Run: headless pygame with SDL's dummy video driver; simulated clock (each Clock.tick advances the game by its frame time, no real sleeping); random seed 0; keys injected as events and as key.get_pressed() state; mouse plan: one left click at the window centre at the start of phase 2, then a move to the lower-right quarter at the start of phase 3.
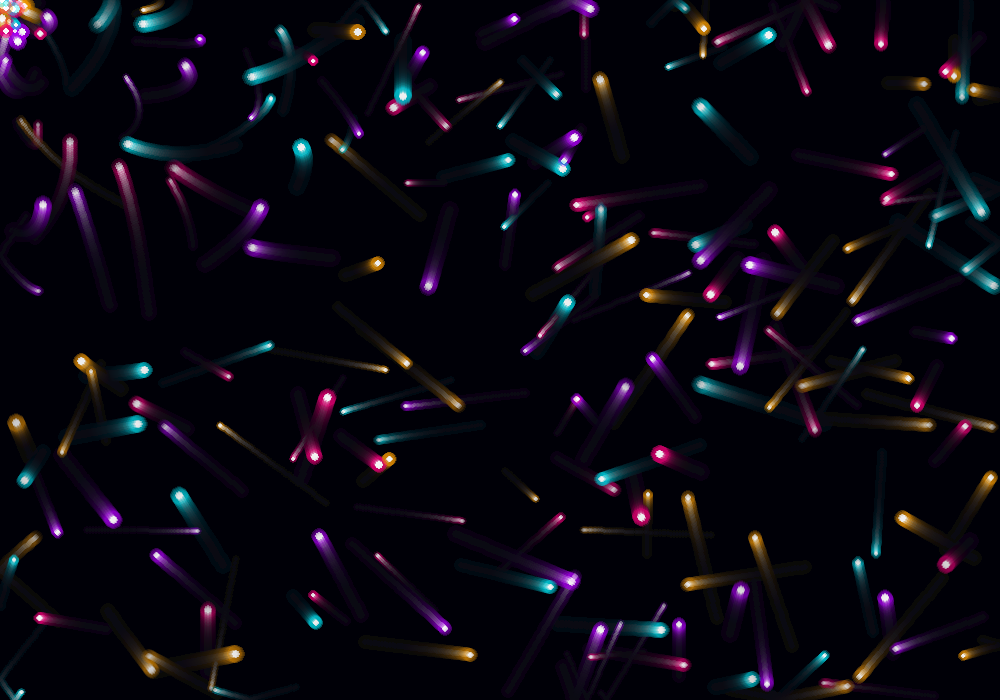
Frame 1 of 4 · flips 1–60 · no input
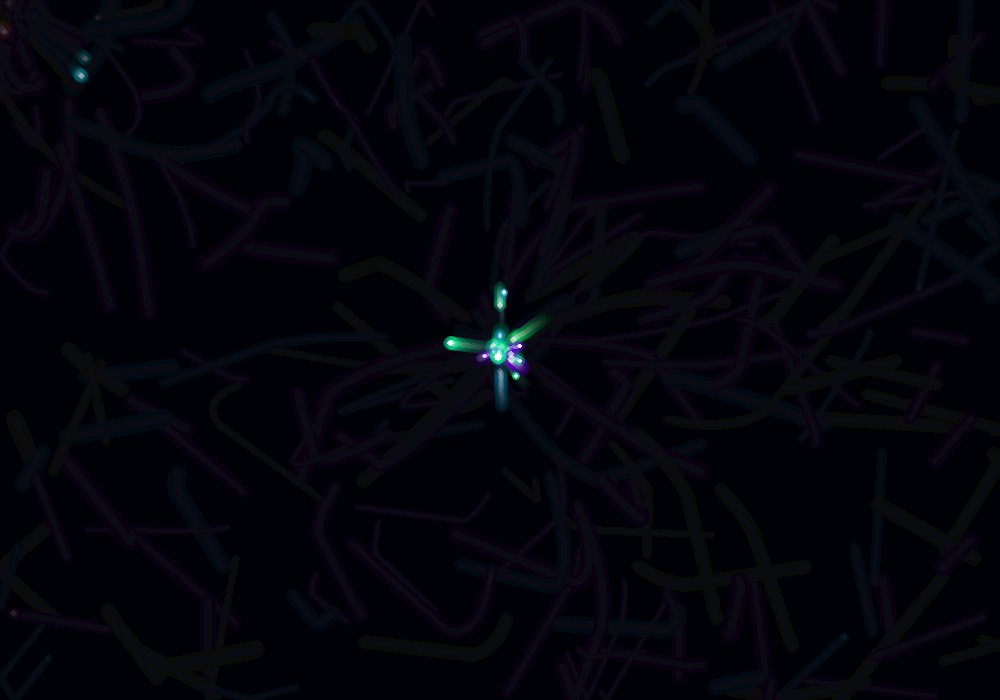
Frame 2 of 4 · flips 61–180 · clicked the window centre · tapped SPACE, RETURN · held RIGHT (→), D
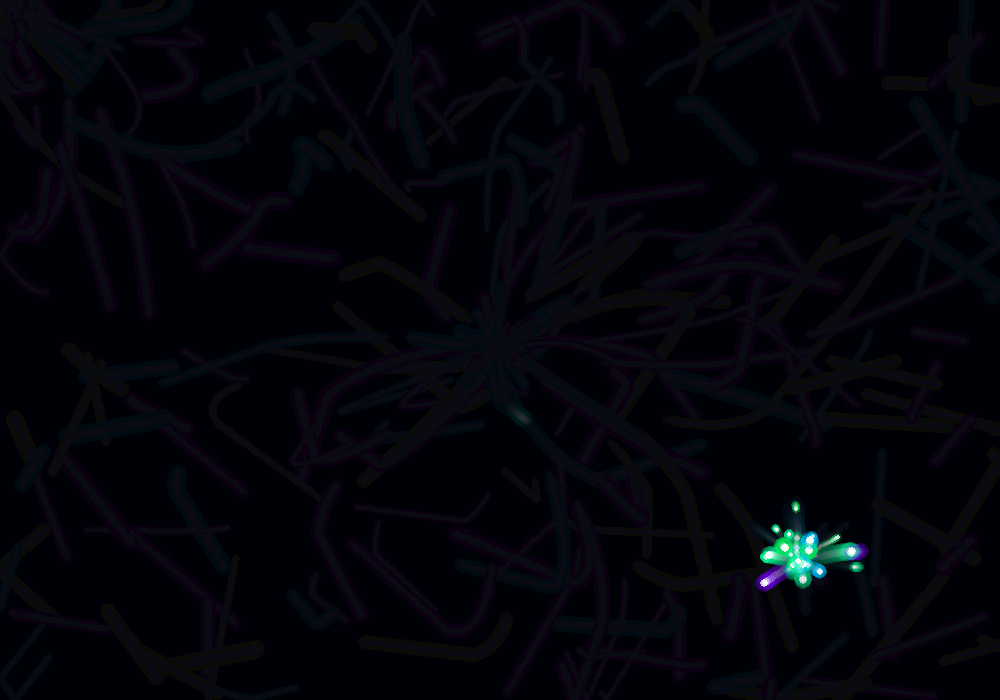
Frame 3 of 4 · flips 181–300 · moved the mouse to the lower-right quarter · held DOWN (↓), S
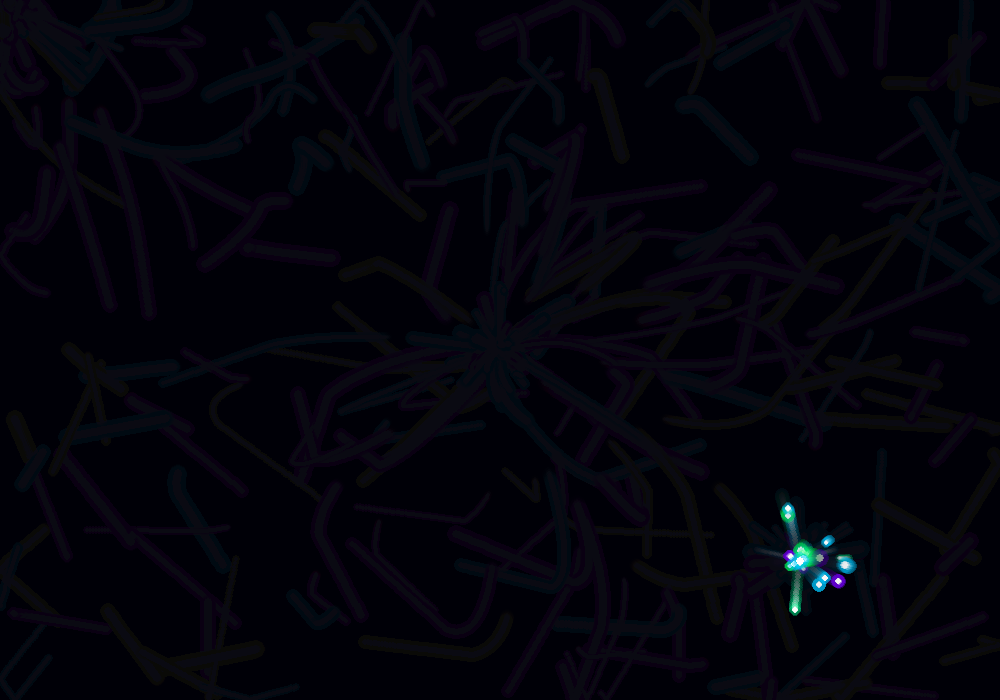
Frame 4 of 4 · flips 301–420 · held LEFT (←), A, UP (↑), W

The pygame program that drew these frames:

import sys
import random
import math
import pygame

# Inisialisasi Pygame
pygame.init()

# Resolusi Layar
WIDTH, HEIGHT = 1000, 700
screen = pygame.display.set_mode((WIDTH, HEIGHT), pygame.RESIZABLE)
pygame.display.set_caption("Neon Particle Symphony")
clock = pygame.time.Clock()

# --- TEMA WARNA PREMIUM ---
PALETTES = {
    "Cyberpunk Neon": [
        (255, 0, 128),   # Hot Pink
        (0, 240, 255),   # Neon Cyan
        (180, 0, 255),   # Neon Purple
        (255, 160, 0)    # Orange Glow
    ],
    "Aurora Borealis": [
        (0, 255, 150),   # Mint Green
        (0, 200, 255),   # Sky Blue
        (120, 0, 255),   # Violet Purple
        (0, 255, 100)    # Lime Green
    ],
    "Sunset Gold": [
        (255, 60, 0),    # Fiery Red
        (255, 150, 0),   # Orange
        (255, 210, 0),   # Gold
        (255, 100, 150)  # Coral Pink
    ],
    "Deep Ocean": [
        (0, 50, 255),    # Deep Blue
        (0, 180, 255),   # Aqua Blue
        (0, 255, 200),   # Turquoise
        (100, 200, 255)  # Ice Blue
    ]
}

palette_names = list(PALETTES.keys())
current_palette_idx = 0

# --- KELAS PARTIKEL ---
class Particle:
    def __init__(self, x, y, color):
        self.x = float(x)
        self.y = float(y)
        self.color = color
        
        # Kecepatan acak awal
        angle = random.uniform(0, math.pi * 2)
        speed = random.uniform(1.0, 4.0)
        self.vx = math.cos(angle) * speed
        self.vy = math.sin(angle) * speed
        
        # Karakteristik fisik
        self.radius = random.uniform(2.0, 5.0)
        self.life = 255.0
        self.decay = random.uniform(1.5, 3.5)
        
    def update(self, mouse_pos, clicked_left, clicked_right):
        self.vx *= 0.98
        self.vy *= 0.98
        
        mx, my = mouse_pos
        dx = mx - self.x
        dy = my - self.y
        dist = math.sqrt(dx*dx + dy*dy)
        
        if dist < 400 and dist > 5:
            force = 0.0
            if clicked_left:
                force = (400 - dist) / 1200.0
            elif clicked_right:
                force = -(400 - dist) / 300.0
            else:
                force = (400 - dist) / 5000.0
                
            self.vx += (dx / dist) * force
            self.vy += (dy / dist) * force

        self.x += self.vx
        self.y += self.vy
        
        width, height = pygame.display.get_surface().get_size()
        if self.x < 0 or self.x > width:
            self.vx *= -1
            self.x = max(0, min(self.x, width))
        if self.y < 0 or self.y > height:
            self.vy *= -1
            self.y = max(0, min(self.y, height))
            
        self.life -= self.decay

    def draw(self, surface):
        if self.life > 0:
            alpha = int(self.life)
            r, g, b = self.color
            
            size = int(self.radius * 2)
            if size < 2:
                size = 2
                
            temp_surf = pygame.Surface((size * 2, size * 2), pygame.SRCALPHA)
            pygame.draw.circle(temp_surf, (r, g, b, alpha // 3), (size, size), size)
            pygame.draw.circle(temp_surf, (255, 255, 255, alpha), (size, size), max(1, size // 2))
            
            surface.blit(temp_surf, (int(self.x - size), int(self.y - size)))

# --- DAFTAR PARTIKEL ---
particles = []

def get_current_colors():
    return PALETTES[palette_names[current_palette_idx]]

# Buat partikel acak awal
colors = get_current_colors()
for _ in range(200):
    particles.append(Particle(random.randint(0, WIDTH), random.randint(0, HEIGHT), random.choice(colors)))

# Loop Utama Program
running = True

while running:
    W, H = screen.get_size()
    
    # Efek Motion Blur Trails (Latar Belakang Gelap Murni)
    trail_surf = pygame.Surface((W, H), pygame.SRCALPHA)
    trail_surf.fill((10, 10, 18, 20))  # Dark Navy background
    screen.blit(trail_surf, (0, 0))

    mouse_pos = pygame.mouse.get_pos()
    mouse_buttons = pygame.mouse.get_pressed()
    clicked_left = mouse_buttons[0]
    clicked_right = mouse_buttons[2]

    # Handler Event
    for event in pygame.event.get():
        if event.type == pygame.QUIT:
            running = False
        elif event.type == pygame.KEYDOWN:
            if event.key == pygame.K_SPACE:
                current_palette_idx = (current_palette_idx + 1) % len(palette_names)
            elif event.key == pygame.K_c:
                particles.clear()
            elif event.key == pygame.K_ESCAPE:
                running = False

    # Spawning Partikel Baru
    colors = get_current_colors()
    if mouse_buttons[0] or mouse_buttons[2]:
        for _ in range(5):
            particles.append(Particle(mouse_pos[0], mouse_pos[1], random.choice(colors)))
    elif random.random() < 0.3:
        particles.append(Particle(mouse_pos[0], mouse_pos[1], random.choice(colors)))

    # Update dan Gambar Partikel
    for p in particles[:]:
        p.update(mouse_pos, clicked_left, clicked_right)
        if p.life <= 0:
            particles.remove(p)
        else:
            p.draw(screen)

    # Optimasi Jumlah Partikel
    if len(particles) > 1500:
        particles = particles[-1500:]

    pygame.display.flip()
    clock.tick(60)

pygame.quit()
sys.exit()
